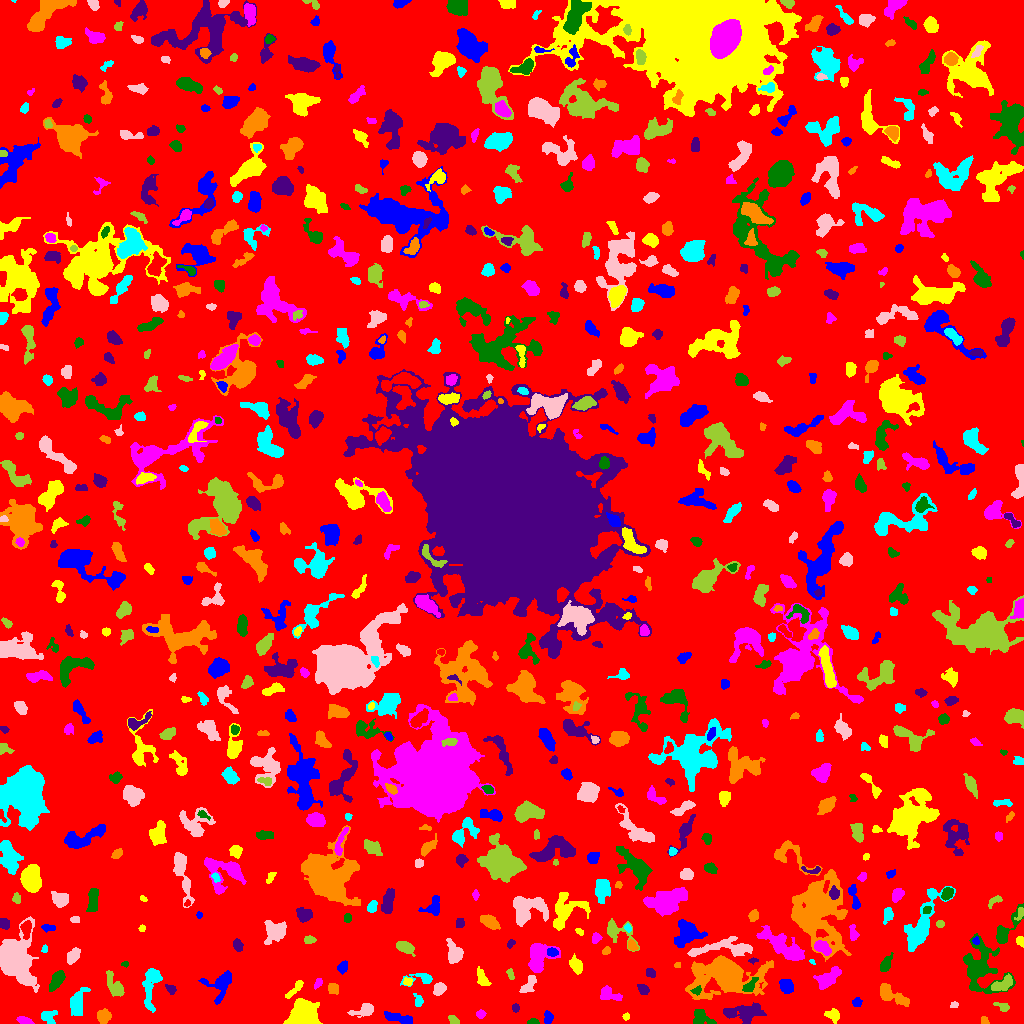

Data behind this chart, as committed beside it:
ID, X, Y, A, B, theta, total_flux, mu_max, mu_median, mu_mean, R_fwhm, R_e, R10, R90, x_start, x_end, y_start, y_end, area, greylevel
0, 514.3, 511, 306, 293.8, -0.7488, 899242, 10.0, 1.0, 1.162, 45.79, 216.4, 80.71, 360.4, 0, 1023, 0, 1023, 773903, 1.162
1, 548.3, 5.722, 2.965, 2.142, 1.447, 291.0, 5.0, 2.0, 2.694, 4.107, 3.141, 1.262, 4.918, 544, 553, 0, 13, 108, 5.694
2, 833.1, 7.958, 3.674, 2.883, -0.5285, 333.0, 5.0, 2.0, 2.205, 3.868, 3.827, 1.382, 6.05, 824, 839, 0, 15, 151, 5.205
3, 24.68, 2.372, 3.814, 1.651, -0.2457, 336.0, 7.0, 3.0, 3.17, 3.785, 3.038, 1.128, 4.853, 16, 34, 0, 7, 106, 6.17
4, 532.9, 1.514, 2.741, 1.343, 0.02647, 181.0, 6.0, 3.0, 2.919, 3.29, 2.326, 0.9772, 3.7, 527, 539, 0, 5, 62, 5.919
5, 745.3, 10.63, 10.42, 4.507, 0.05177, 1601, 6.0, 3.0, 3.196, 10.7, 7.695, 3.09, 11.45, 723, 766, 0, 21, 501, 5.196
6, 984.4, 2.623, 2.216, 1.364, -1.244, 61.0, 3.0, 1.0, 1.034, 2.034, 1.954, 0.7979, 3.385, 981, 989, 0, 7, 59, 5.034
7, 49.17, 6.535, 4.121, 3.934, -0.01642, 241.0, 3.0, 1.0, 1.426, 4.687, 4.184, 1.596, 6.604, 41, 57, 0, 13, 169, 4.426
8, 365, 13.31, 5.422, 2.67, 0.2851, 604.0, 9.0, 2.0, 2.796, 3.909, 3.949, 1.493, 6.84, 347, 373, 6, 20, 216, 5.796
9, 453.5, 3.103, 2.86, 1.824, -0.6846, 243.0, 6.0, 3.0, 2.893, 4.068, 2.877, 1.128, 4.297, 448, 459, 0, 8, 84, 5.893
10, 135.2, 6.797, 6.826, 3.544, -0.3431, 1728, 8.0, 5.0, 4.454, 9.027, 6.358, 2.585, 9.558, 119, 150, 0, 16, 388, 7.454
11, 396.7, 5.682, 7.92, 2.007, -0.24, 664.0, 8.0, 2.0, 2.826, 4.72, 4.442, 1.596, 7.399, 384, 412, 0, 12, 235, 5.826
12, 625.8, 6.825, 1.838, 1.584, 1.046, 120.0, 6.0, 2.0, 2.5, 2.646, 2.185, 0.7979, 3.338, 622, 629, 3, 11, 48, 5.5
13, 480.2, 9.151, 1.978, 1.695, 0.749, 106.0, 4.0, 1.0, 1.432, 3.241, 2.257, 0.7979, 3.7, 476, 486, 5, 14, 74, 5.432
14, 701, 6.867, 5.202, 3.295, -0.5559, 488.0, 5.0, 2.0, 2.15, 4.886, 4.334, 1.693, 7.399, 693, 716, 0, 14, 227, 5.15
15, 515.5, 15.5, 1.828, 1.752, -0.0, 88.0, 3.0, 1.0, 1.443, 2.985, 2.326, 0.7979, 3.7, 512, 519, 11, 20, 61, 6.443
16, 103.3, 7.492, 3.304, 3.2, -0.4053, 573.0, 6.0, 3.0, 3.237, 5.836, 4.222, 1.693, 6.555, 97, 111, 0, 15, 177, 6.237
17, 418.4, 23, 3.051, 2.001, -1.293, 225.0, 6.0, 2.0, 2.296, 3.523, 2.932, 1.128, 4.787, 413, 423, 17, 30, 98, 5.296
18, 953.9, 18.44, 1.892, 1.3, 0.2739, 48.0, 2.0, 1.0, 0.96, 3.241, 1.871, 0.7979, 2.985, 950, 958, 16, 22, 50, 4.96
19, 1003, 16.93, 3.53, 1.791, -0.2594, 123.0, 3.0, 1.0, 1.194, 2.821, 2.646, 1.128, 4.687, 993, 1009, 12, 21, 103, 5.194
20, 21.62, 17.81, 2.481, 1.936, -0.1837, 111.0, 4.0, 1.0, 1.354, 3.192, 2.585, 0.9772, 4.146, 17, 27, 14, 23, 82, 5.354
21, 856.9, 21.62, 2.44, 2.218, 0.3505, 141.0, 4.0, 2.0, 1.72, 3.785, 2.877, 1.128, 4.478, 852, 862, 17, 26, 82, 4.72
22, 303.9, 6.661, 6.879, 6.054, 0.3469, 7036, 42.0, 7.0, 10.52, 5.971, 6.507, 2.394, 11.67, 283, 322, 0, 25, 669, 15.52
23, 607.2, 29.51, 4.655, 2.899, -0.3094, 451.0, 7.0, 2.0, 2.088, 3.949, 3.7, 1.493, 6.232, 600, 622, 23, 38, 216, 6.088
24, 696.8, 32.6, 2.308, 1.677, 0.6862, 134.0, 5.0, 2.0, 1.861, 2.523, 2.326, 0.7979, 3.827, 690, 701, 28, 38, 72, 9.861
25, 170.9, 34.49, 2.73, 1.993, -0.6721, 168.0, 4.0, 2.0, 1.953, 4.107, 2.821, 1.128, 4.442, 165, 176, 29, 39, 86, 5.953
26, 333.1, 35.39, 2.207, 2.035, -0.832, 225.0, 6.0, 1.5, 1.974, 3.656, 2.646, 0.9772, 4.184, 328, 338, 29, 40, 114, 5.974
27, 77.31, 21.53, 7.191, 3.412, 1.324, 838.0, 6.0, 2.0, 2.524, 6.604, 5.528, 2.111, 8.849, 70, 90, 8, 36, 332, 5.524
28, 439.4, 34.61, 3.173, 2.508, 0.97, 308.0, 5.0, 2.0, 2.169, 4.297, 3.613, 1.382, 5.499, 433, 446, 28, 41, 142, 6.169
29, 1001, 38.94, 6.089, 2.857, 0.4856, 487.0, 5.0, 2.0, 2.127, 5.293, 4.549, 1.693, 7.159, 991, 1012, 33, 50, 229, 7.127
30, 938.2, 36.26, 10.25, 8.776, 1.283, 2021, 7.0, 3.0, 3.297, 8.867, 8.137, 3.141, 12.45, 923, 963, 17, 59, 613, 6.297
31, 220.6, 39.21, 8.022, 6.174, 1.066, 1117, 7.0, 3.0, 2.765, 6.206, 5.917, 2.257, 9.474, 198, 231, 19, 53, 404, 5.765
32, 295, 34.53, 6.419, 1.543, 0.8224, 333.0, 6.0, 2.0, 2.297, 4.478, 3.656, 1.382, 5.585, 285, 303, 25, 43, 145, 9.297
33, 318.1, 40.3, 2.419, 1.498, 0.9775, 101.0, 5.0, 1.0, 1.403, 1.693, 2.394, 0.7979, 3.868, 314, 322, 34, 45, 72, 5.403
34, 56.96, 43.59, 5.3, 2.375, 1.027, 746.0, 10.0, 3.0, 3.272, 4.406, 4.334, 1.596, 7.159, 49, 65, 32, 53, 228, 6.272
35, 642.8, 34.37, 2.935, 2.184, -0.7244, 270.0, 5.0, 2.0, 2.477, 3.7, 3.141, 1.262, 5.015, 637, 649, 29, 39, 109, 5.477
36, 891.5, 28.37, 9.084, 3.349, -0.5077, 1227, 7.0, 3.0, 3.486, 7.334, 6.283, 2.459, 9.441, 880, 909, 17, 40, 352, 5.486
37, 150.8, 37.55, 13.17, 3.595, 1.45, 924.0, 7.0, 2.0, 2.119, 3.785, 6.433, 2.326, 10.23, 142, 162, 11, 55, 436, 5.119
38, 528.8, 38.32, 5.696, 2.617, 0.9798, 550.0, 7.0, 3.0, 3.039, 4.618, 4.334, 1.693, 6.676, 519, 536, 31, 48, 181, 8.039
39, 115.1, 36.4, 6.273, 2.961, -1.052, 1257, 13.0, 3.0, 4.588, 4.618, 4.514, 1.693, 8.019, 106, 124, 27, 53, 274, 6.588
40, 578.4, 29.58, 22.79, 7.148, 1.415, 3746, 13.0, 3.0, 3.698, 4.514, 10.28, 3.478, 16, 560, 600, 0, 84, 1013, 5.698
41, 786.3, 37.25, 3.221, 2.668, -0.8357, 668.0, 10.0, 3.0, 3.611, 4.442, 3.7, 1.493, 6.05, 779, 793, 30, 44, 185, 7.611
42, 407.9, 41.37, 2.133, 1.746, 0.167, 84.0, 3.0, 1.0, 1.235, 2.877, 2.394, 0.7979, 3.742, 403, 412, 38, 46, 68, 6.235
43, 827.9, 45.05, 6.549, 3.237, 0.6369, 1290, 9.0, 4.0, 3.805, 6.18, 5.528, 2.111, 8.759, 813, 841, 34, 57, 339, 6.805
44, 749.3, 37.08, 4.487, 2.039, 0.8718, 666.0, 10.0, 4.0, 4.791, 4.549, 3.523, 1.382, 5.614, 742, 758, 32, 46, 139, 11.79
45, 650.6, 50.73, 2.431, 2.028, -0.3606, 212.0, 5.0, 2.0, 2.465, 3.478, 2.764, 1.128, 4.37, 646, 655, 46, 55, 86, 5.465
46, 726, 47.78, 14, 7.94, 0.02671, 17003, 46.0, 4.0, 8.851, 8.425, 9.39, 3.523, 19.37, 685, 773, 24, 68, 1921, 10.85
47, 421.4, 44.73, 8.244, 2.949, 0.06105, 361.0, 5.0, 2.0, 1.91, 3.7, 3.909, 1.493, 6.699, 400, 432, 37, 50, 189, 4.91
48, 14.18, 65.46, 10.05, 7.32, -1.226, 19330, 53.0, 7.0, 13.62, 9.305, 8.903, 3.478, 16.14, 0, 39, 31, 107, 1419, 15.62
49, 510.3, 49.78, 2.886, 1.509, -1.275, 117.0, 4.0, 1.5, 1.671, 3.338, 2.523, 0.7979, 4.068, 506, 514, 44, 55, 70, 5.671
50, 592.5, 47.21, 2.611, 1.628, -0.283, 116.0, 4.0, 2.0, 1.758, 3.385, 2.585, 0.9772, 4.107, 587, 598, 43, 51, 66, 7.758
51, 343.1, 56.17, 2.81, 1.856, 1.244, 88.0, 3.0, 1.0, 0.7928, 2.257, 2.877, 0.9772, 4.442, 337, 347, 49, 63, 111, 4.793
52, 482.3, 44.89, 4.495, 2.266, -1.104, 380.0, 6.0, 2.0, 2.289, 3.989, 3.523, 1.382, 6.283, 477, 491, 38, 57, 166, 5.289
53, 538, 67.36, 7.147, 5.812, 1.233, 1897, 12.0, 3.0, 3.712, 5.781, 6.408, 2.459, 10.6, 528, 560, 51, 80, 511, 7.712
54, 125.4, 59.5, 1.541, 1.147, 0.0, 30.0, 2.0, 1.0, 0.75, 2.646, 1.493, 0.5642, 2.394, 121, 128, 56, 62, 40, 5.75
55, 752.5, 63.03, 2.502, 1.288, 0.1569, 79.0, 5.0, 1.0, 1.681, 1.596, 2.111, 0.5642, 3.432, 748, 758, 59, 66, 47, 4.681
56, 677.2, 58.37, 1.62, 1.463, 0.3011, 78.0, 4.0, 2.0, 2.053, 2.877, 1.954, 0.5642, 3.038, 674, 680, 56, 61, 38, 5.053
57, 812.0, 61.86, 1.702, 0.816, -0.7375, 36.0, 4.0, 1.0, 1.241, 1.784, 1.382, 0.0, 2.326, 809, 815, 59, 64, 29, 5.241
58, 73.29, 67.81, 4.062, 2.512, 0.9522, 646.0, 7.0, 4.0, 3.734, 5.412, 4.146, 1.693, 6.333, 67, 80, 59, 76, 173, 6.734
59, 405.2, 75.93, 4.454, 2.336, -0.3877, 711.0, 8.0, 3.0, 3.646, 5.352, 4.068, 1.693, 6.433, 396, 415, 67, 82, 195, 6.646
... 741 more rows
